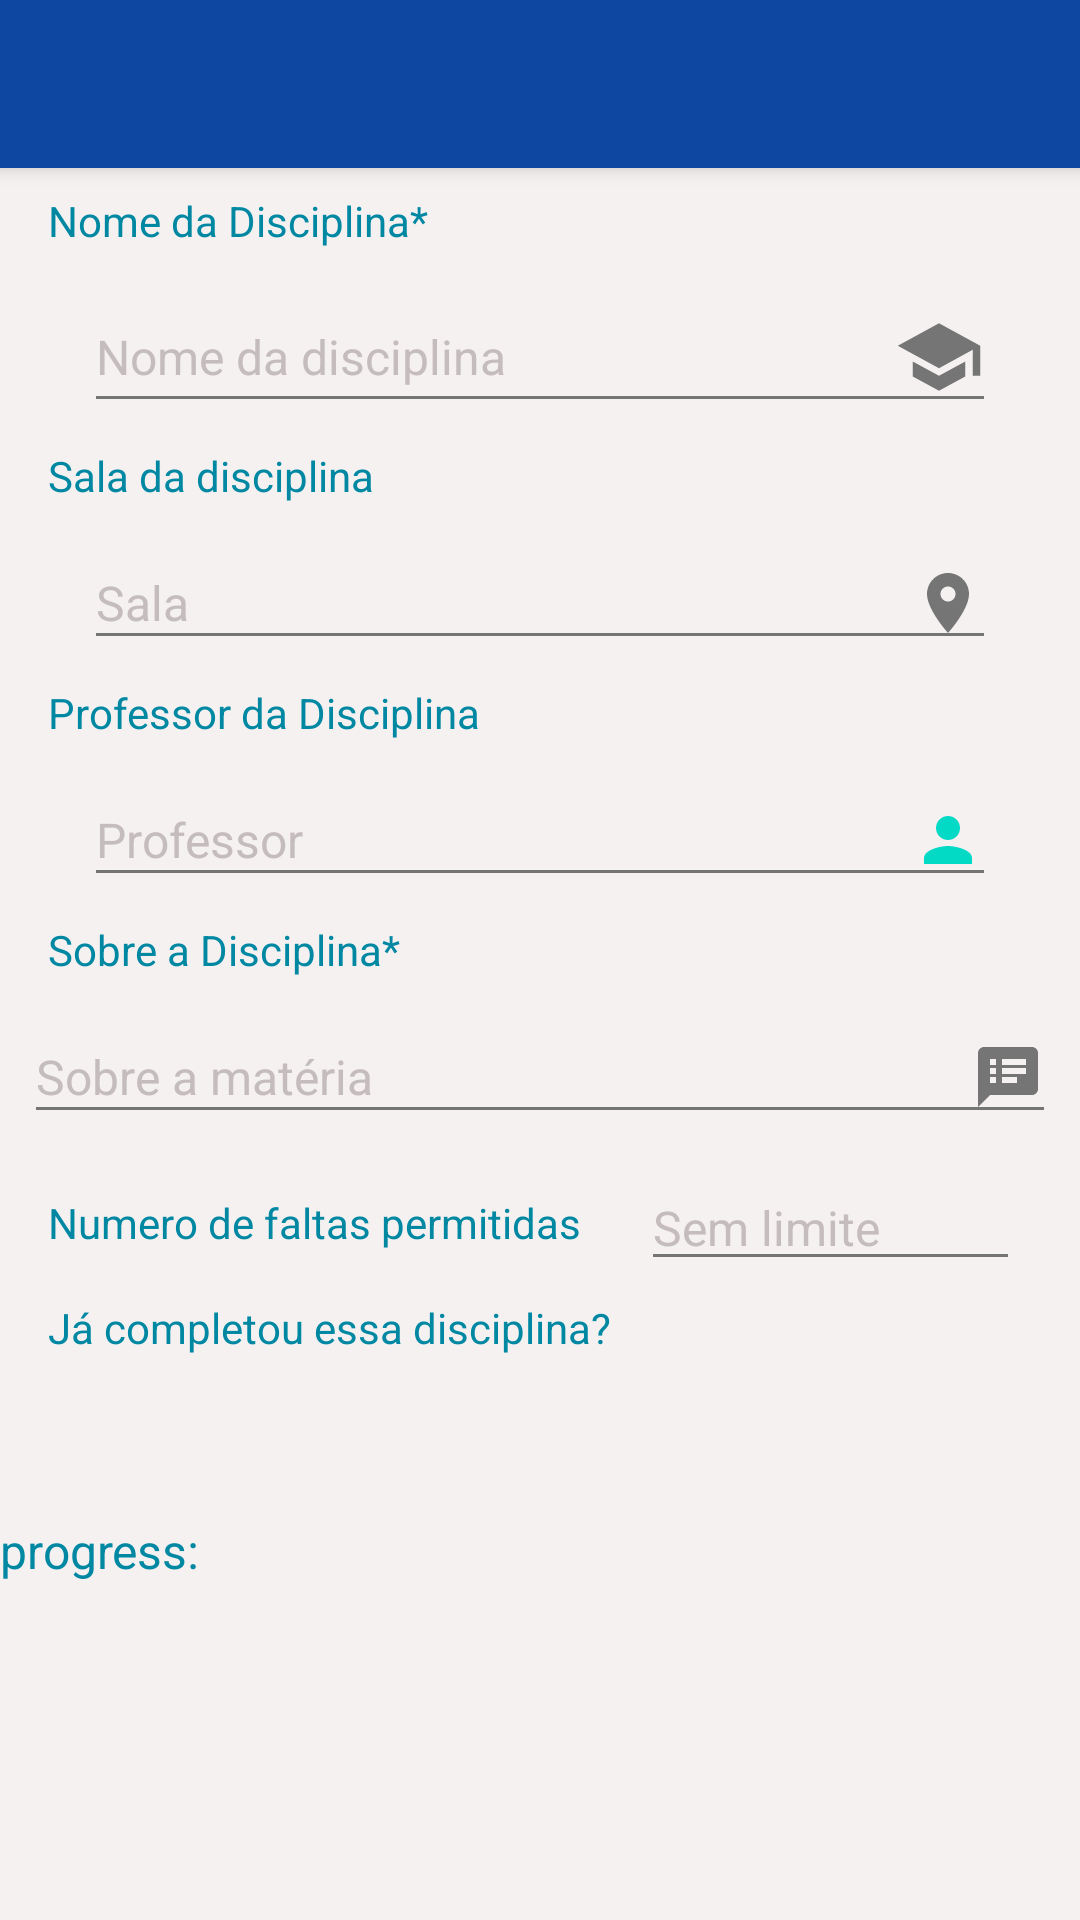

This screen was rendered from an Android layout file. Write that file and the resources it references.
<!-- AndroidManifest.xml: application theme Theme.AppCompat.NoActionBar -->
<!-- res/layout/cadastra_disciplina.xml -->
<?xml version="1.0" encoding="utf-8"?>
<ScrollView xmlns:android="http://schemas.android.com/apk/res/android"
    xmlns:app="http://schemas.android.com/apk/res-auto"
    xmlns:tools="http://schemas.android.com/tools"
    android:layout_width="match_parent"
    android:layout_height="match_parent"
    android:background="@color/backgroundColor"
    >

    <LinearLayout
        android:layout_width="match_parent"
        android:layout_height="match_parent"
        android:orientation="vertical"
        android:id="@+id/principal_linear"
        >

    <androidx.appcompat.widget.Toolbar
        android:id="@+id/toobar_form"
        android:layout_width="match_parent"
        android:layout_height="wrap_content"
        android:background="@color/colorPrimary"
        android:elevation="4dp" />


    <TextView

        android:id="@+id/nome_disciplina_textView"
        style="@style/TextViewCadastroAtividade"
        android:layout_marginTop="8dp"
        android:text="Nome da Disciplina*"
        tools:layout_editor_absoluteX="16dp" />

    <com.google.android.material.textfield.TextInputLayout
        android:id="@+id/nome_disciplina_edittext"
        android:layout_width="match_parent"
        android:layout_height="wrap_content"
        android:layout_marginStart="8dp"
        android:layout_marginEnd="8dp"
        android:hint=" "
        android:textColorHint="@color/colorPrimary">

        <com.google.android.material.textfield.TextInputEditText
            style="@style/EditTextCadastro"
            android:layout_width="match_parent"
            android:layout_height="wrap_content"
            android:drawableEnd="@drawable/ic_action_school"
            android:hint="Nome da disciplina" />
    </com.google.android.material.textfield.TextInputLayout>


    <TextView

        android:id="@+id/nome_sala_textView"
        style="@style/TextViewCadastroAtividade"
        android:layout_marginTop="8dp"
        android:text="Sala da disciplina"
        tools:layout_editor_absoluteX="16dp" />

    <com.google.android.material.textfield.TextInputLayout
        android:id="@+id/sala_disciplina_edittext"
        android:layout_width="match_parent"
        android:layout_height="wrap_content"
        android:layout_marginStart="8dp"
        android:layout_marginEnd="8dp"
        android:hint=" "
        android:textColorHint="@color/textColorNormal"
        app:layout_constraintStart_toStartOf="parent"
        app:layout_constraintTop_toBottomOf="@id/nome_sala_textView"
        tools:layout_editor_absoluteY="230dp">


        <com.google.android.material.textfield.TextInputEditText
            style="@style/EditTextCadastro"
            android:layout_width="match_parent"
            android:layout_height="wrap_content"
            android:drawableEnd="@drawable/ic_action_local"
            android:hint="Sala" />
    </com.google.android.material.textfield.TextInputLayout>

    <TextView

        android:id="@+id/nome_professor_textView"
        style="@style/TextViewCadastroAtividade"
        android:layout_marginTop="8dp"
        android:text="Professor da Disciplina"
        tools:layout_editor_absoluteX="16dp" />


    <com.google.android.material.textfield.TextInputLayout
        android:id="@+id/professor_disciplina_edittext"
        android:layout_width="match_parent"
        android:layout_height="wrap_content"
        android:layout_marginStart="8dp"
        android:layout_marginEnd="8dp"
        android:hint=" "
        android:textColorHint="@color/textColorNormal">

        <com.google.android.material.textfield.TextInputEditText
            style="@style/EditTextCadastro"
            android:layout_width="match_parent"
            android:layout_height="wrap_content"
            android:drawableEnd="@drawable/ic_action_person"
            android:hint="Professor" />
    </com.google.android.material.textfield.TextInputLayout>

    <TextView

        android:id="@+id/nome_sobre_textView"
        style="@style/TextViewCadastroAtividade"
        android:layout_marginTop="8dp"
        android:text="Sobre a Disciplina*"
        app:layout_constraintStart_toStartOf="parent"
        app:layout_constraintTop_toBottomOf="@+id/professor_disciplina_edittext"
        tools:layout_editor_absoluteX="16dp" />

    <com.google.android.material.textfield.TextInputLayout
        android:id="@+id/sobre_materia_disciplina"
        android:layout_width="match_parent"
        android:layout_height="wrap_content"
        android:layout_marginStart="8dp"
        android:layout_marginEnd="8dp"
        android:hint=" ">

        <com.google.android.material.textfield.TextInputEditText

            android:layout_width="match_parent"
            android:layout_height="wrap_content"
            android:backgroundTint="@color/textColorNormal"
            android:drawableEnd="@drawable/ic_comentario_ac"
            android:drawablePadding="20dp"
            android:hint="Sobre a matéria"
            android:textColor="@color/textColorNormal"
            android:textColorHint="@color/textColorHint"
            android:textSize="@dimen/textMed" />
    </com.google.android.material.textfield.TextInputLayout>



    <androidx.constraintlayout.widget.ConstraintLayout
        android:layout_width="match_parent"
        android:layout_height="wrap_content"
       >

        <TextView
            android:id="@+id/faltas_permitidas"
            android:layout_width="wrap_content"
            android:layout_height="wrap_content"
            android:text="Numero de faltas permitidas"
            style="@style/TextViewCadastroAtividade"
            app:layout_constraintTop_toTopOf="parent"
            app:layout_constraintStart_toStartOf="parent"
            />
        <EditText
            android:id="@+id/edit_text_limit_faltas"
            android:layout_width="0dp"
            android:layout_height="wrap_content"
            app:layout_constraintEnd_toEndOf="parent"
            app:layout_constraintStart_toEndOf="@id/faltas_permitidas"
            app:layout_constraintTop_toTopOf="@id/faltas_permitidas"
            app:layout_constraintBottom_toBottomOf="@id/faltas_permitidas"
            style="@style/EditTextCadastro"
            android:inputType="number"
            android:hint="Sem limite"
            />

        <TextView
            android:id="@+id/jacompletou_textView"
            style="@style/TextViewCadastroAtividade"
            android:layout_margin="16dp"
            android:layout_marginTop="8dp"
            android:text="Já completou essa disciplina?"
            app:layout_constraintStart_toStartOf="parent"
            app:layout_constraintTop_toBottomOf="@id/faltas_permitidas" />

        <TextView
            android:id="@+id/sim"
            style="@style/TextViewCadastroAtividade"
            android:layout_marginStart="24dp"

            android:text="NÃO"
            app:layout_constraintBottom_toBottomOf="@id/jacompletou_textView"
            app:layout_constraintStart_toEndOf="@id/jacompletou_textView"
            app:layout_constraintTop_toTopOf="@id/jacompletou_textView"
            app:layout_constraintVertical_bias="1.0" />

        <Switch
            android:id="@+id/switch_jacompletou"
            style="@style/Base.TextAppearance.AppCompat.Widget.Switch"
            android:layout_width="wrap_content"
            android:layout_height="wrap_content"
            android:layout_marginStart="8dp"
            android:layout_marginEnd="16dp"
            android:outlineSpotShadowColor="@color/colorPrimary"
            app:layout_constraintBottom_toBottomOf="@id/sim"
            app:layout_constraintStart_toEndOf="@id/sim"
            app:layout_constraintTop_toTopOf="@id/sim"
            android:backgroundTint="@color/colorSecondary"

            />

        <TextView
            android:id="@+id/nao"
            style="@style/TextViewCadastroAtividade"
            android:layout_marginStart="8dp"

            android:text="SIM"
            app:layout_constraintBottom_toBottomOf="@id/sim"
            app:layout_constraintStart_toEndOf="@id/switch_jacompletou"
            app:layout_constraintTop_toTopOf="@id/sim"
            app:layout_constraintVertical_bias="1.0" />


        <LinearLayout
            android:id="@+id/box_nota_obtida"
            android:layout_width="match_parent"
            android:layout_height="wrap_content"
            android:orientation="vertical"
            android:visibility="invisible"
            app:layout_constraintStart_toStartOf="parent"
            app:layout_constraintBottom_toBottomOf="parent"
            app:layout_constraintTop_toBottomOf="@id/switch_jacompletou">
            <TextView
                android:id="@+id/nota_obtida"
                style="@style/TextViewCadastroAtividade"
                android:layout_width="wrap_content"
                android:layout_height="wrap_content"
                android:text="Nota obtida*:"
                />

            <com.warkiz.widget.IndicatorStayLayout
                android:layout_width="match_parent"
                android:layout_height="match_parent"
                >

                <com.warkiz.widget.IndicatorSeekBar
                    android:id="@+id/seekbarNota"
                    android:layout_width="match_parent"
                    android:layout_height="match_parent"
                    app:isb_indicator_color="@color/backgroundColor"
                    app:isb_indicator_text_color="@color/color8"
                    app:isb_indicator_text_size="@dimen/textMin"
                    app:isb_max="100"
                    app:isb_min="0"
                    app:isb_only_thumb_draggable="true"
                    app:isb_progress="60"
                    app:isb_show_tick_marks_type="oval"
                    app:isb_show_tick_texts="true"
                    app:isb_thumb_adjust_auto="true"
                    app:isb_thumb_color="@color/colorPrimary"
                    app:isb_tick_marks_drawable="@drawable/ic_action_school"
                    app:isb_tick_texts_color="@color/colorSecondary"
                    app:isb_tick_texts_size="@dimen/textMed"
                    app:isb_track_background_color="@color/textColorHint"
                    app:isb_track_background_size="2dp"
                    app:isb_track_progress_color="@color/colorSecondary"
                    app:isb_track_progress_size="3dp"


                    />

            </com.warkiz.widget.IndicatorStayLayout>

        </LinearLayout>

    </androidx.constraintlayout.widget.ConstraintLayout>



    <TextView
        android:id="@+id/teste"
        android:layout_width="wrap_content"
        android:layout_height="wrap_content"
        android:text="progress:"
        android:textColor="@color/colorSecondary"
        android:textSize="@dimen/textMed"


        />

    </LinearLayout>
</ScrollView>
<!-- resources referenced by this layout -->
<resources>
  <color name="backgroundColor">#F5F1F1</color>
  <color name="colorPrimary">#0d47a1</color>
  <color name="colorSecondary">#0088a3</color>
  <color name="textColorHint">#C5BDBD</color>
  <color name="textColorNormal">#757575</color>
  <dimen name="textMed">16dp</dimen>
  <dimen name="textMin">14dp</dimen>
  <!-- drawable ic_action_local (drawable-anydpi) -->
  <vector xmlns:android="http://schemas.android.com/apk/res/android"
      android:width="24dp"
      android:height="24dp"
      android:viewportWidth="24"
      android:viewportHeight="24"
      android:tint="@color/textColorNormal">
      <path
          android:fillColor="#FF000000"
          android:pathData="M12,2C8.13,2 5,5.13 5,9c0,5.25 7,13 7,13s7,-7.75 7,-13c0,-3.87 -3.13,-7 -7,-7zM12,11.5c-1.38,0 -2.5,-1.12 -2.5,-2.5s1.12,-2.5 2.5,-2.5 2.5,1.12 2.5,2.5 -1.12,2.5 -2.5,2.5z"/>
  </vector>
  <!-- drawable ic_action_person (drawable-anydpi) -->
  <vector xmlns:android="http://schemas.android.com/apk/res/android"
      android:width="24dp"
      android:height="24dp"
      android:viewportWidth="24"
      android:viewportHeight="24"
      android:tint="@color/colorAccent">
      <path
          android:fillColor="#FF000000"
          android:pathData="M12,12c2.21,0 4,-1.79 4,-4s-1.79,-4 -4,-4 -4,1.79 -4,4 1.79,4 4,4zM12,14c-2.67,0 -8,1.34 -8,4v2h16v-2c0,-2.66 -5.33,-4 -8,-4z"/>
  </vector>
  <!-- drawable ic_action_school (drawable-anydpi) -->
  <vector xmlns:android="http://schemas.android.com/apk/res/android"
      android:width="@dimen/textBig"
      android:height="@dimen/textBig"
      android:viewportWidth="24"
      android:viewportHeight="24"
      android:tint="@color/textColorNormal">
      <path
          android:fillColor="#FF000000"
          android:pathData="M5,13.18v4L12,21l7,-3.82v-4L12,17l-7,-3.82zM12,3L1,9l11,6 9,-4.91V17h2V9L12,3z"/>
  </vector>
  <!-- drawable ic_comentario_ac (drawable-anydpi) -->
  <vector xmlns:android="http://schemas.android.com/apk/res/android"
      android:width="24dp"
      android:height="24dp"
      android:viewportWidth="24"
      android:viewportHeight="24"
      android:tint="@color/textColorNormal">
      <path
          android:fillColor="#FF000000"
          android:pathData="M20,2L4,2c-1.1,0 -1.99,0.9 -1.99,2L2,22l4,-4h14c1.1,0 2,-0.9 2,-2L22,4c0,-1.1 -0.9,-2 -2,-2zM8,14L6,14v-2h2v2zM8,11L6,11L6,9h2v2zM8,8L6,8L6,6h2v2zM15,14h-5v-2h5v2zM18,11h-8L10,9h8v2zM18,8h-8L10,6h8v2z"/>
  </vector>
  <style name="EditTextCadastro">
          <item name="android:backgroundTint">@color/textColorNormal</item>
          <item name="android:layout_marginEnd">20dp</item>
          <item name="android:textColorHint">@color/textColorHint</item>
          <item name="android:layout_marginStart"> 20dp</item>
          <item name="android:textSize">@dimen/textMed</item>
          <item name="android:layout_width">match_parent</item>
          <item name="android:layout_height">match_parent</item>
          <item name="android:textColor">@color/textColorNormal</item>
      </style>
  <style name="TextViewCadastroAtividade">
          <item name="android:layout_marginTop"> 20dp</item>
          <item name="android:layout_marginStart"> 16dp</item>
          <item name="android:textSize">@dimen/textMin</item>
          <item name="android:layout_width">wrap_content</item>
          <item name="android:layout_height">wrap_content</item>
          <item name="android:textColor">@color/colorSecondary</item>
      </style>
  <dimen name="textBig">30dp</dimen>
  <!-- not gathered from this repository: default colours our renderer supplied (Android Studio template values) -->
  <color name="colorAccent">#FF03DAC5</color>
</resources>
